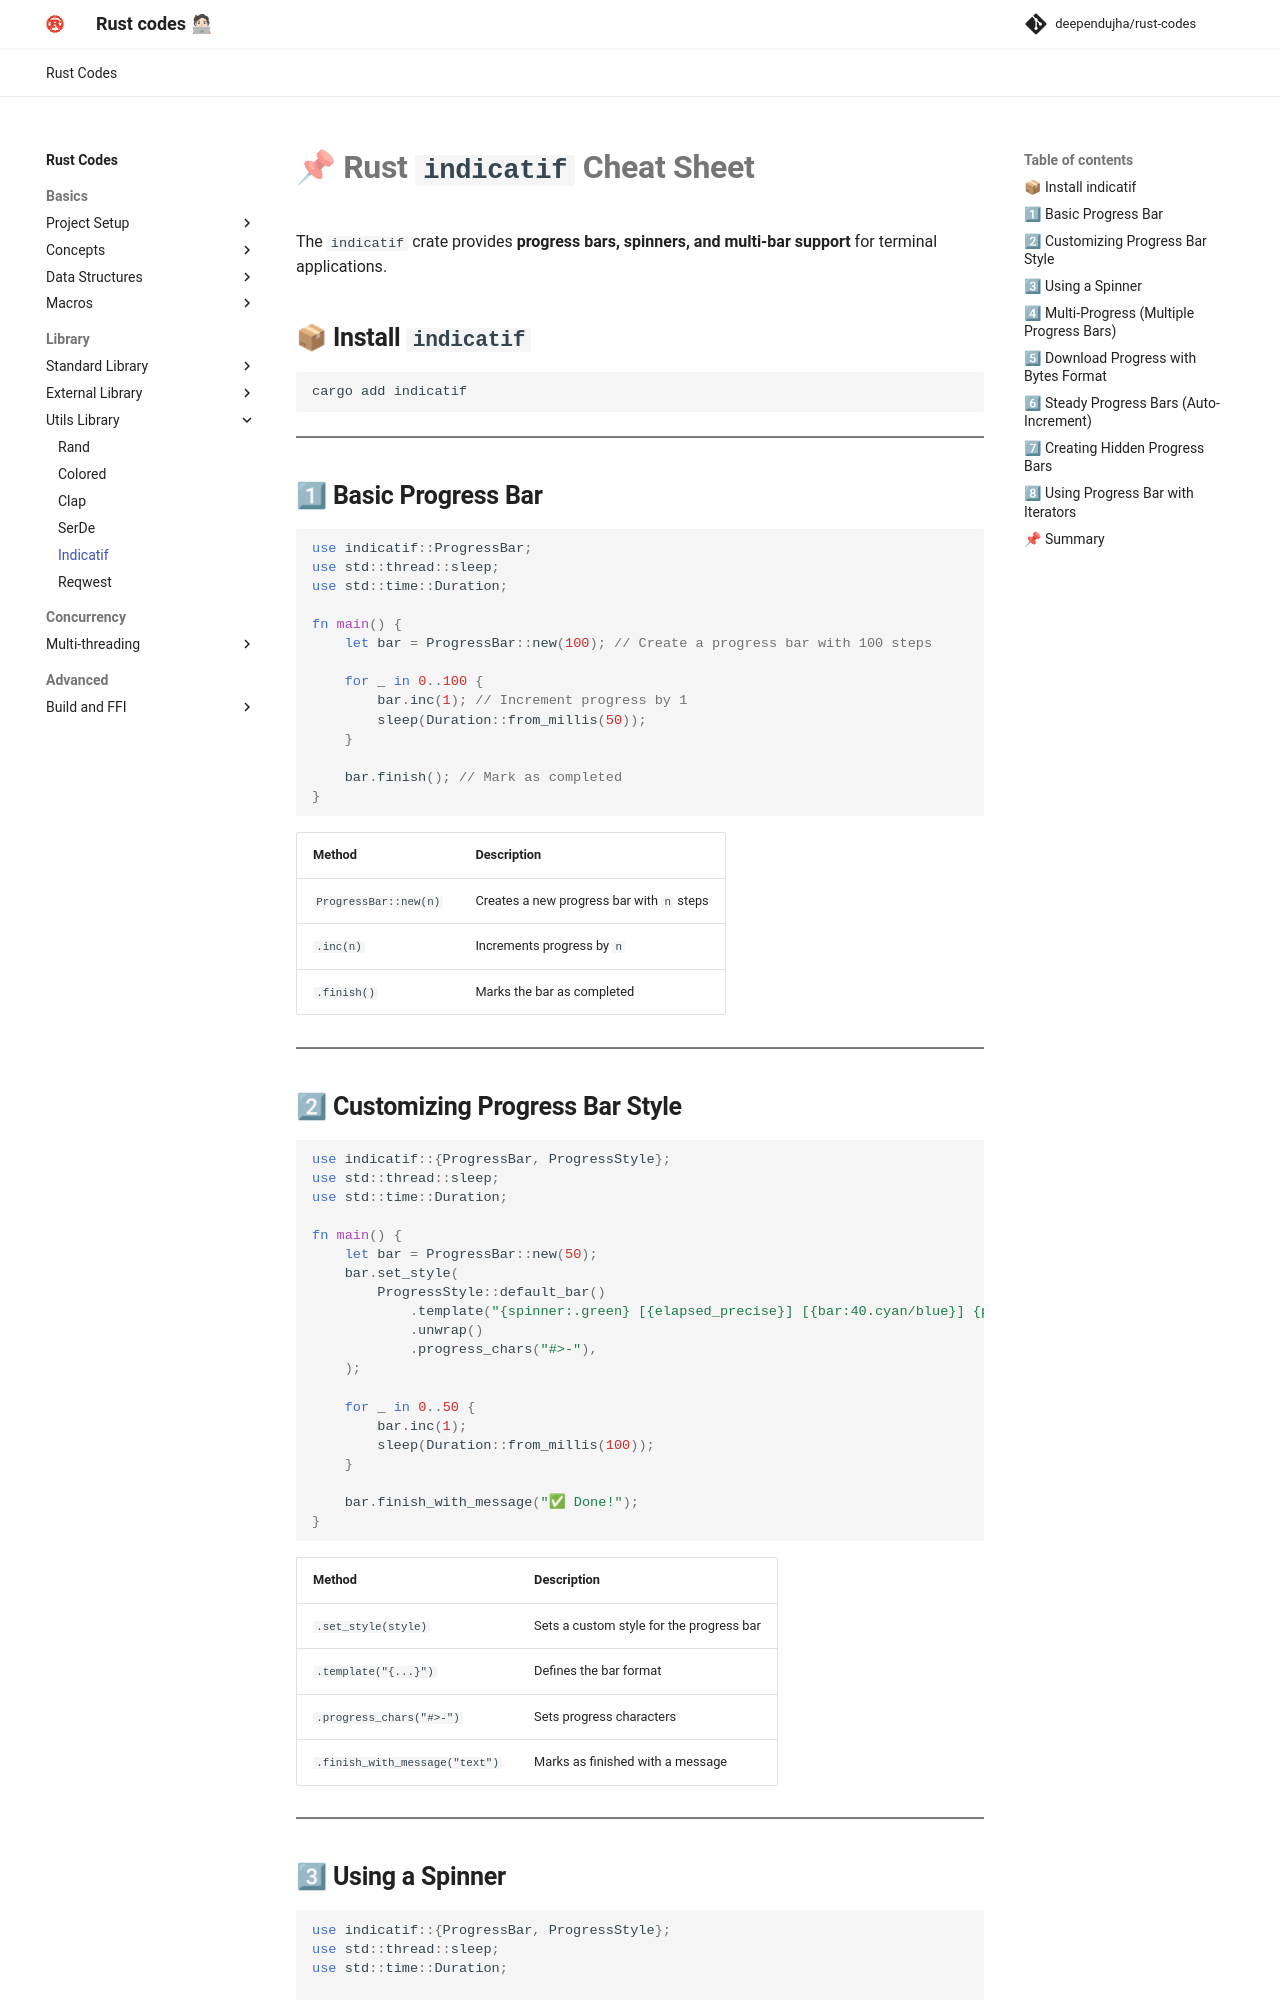

repository: deependujha/rust-codes · page: 02-library/03-utils-library/04-indicatif/index.html · generator: mkdocs

# **📌 Rust `indicatif` Cheat Sheet**  

The `indicatif` crate provides **progress bars, spinners, and multi-bar support** for terminal applications.

## **📦 Install `indicatif`**

```bash
cargo add indicatif
```

---

## **1⃣ Basic Progress Bar**

```rust
use indicatif::ProgressBar;
use std::thread::sleep;
use std::time::Duration;

fn main() {
    let bar = ProgressBar::new(100); // Create a progress bar with 100 steps

    for _ in 0..100 {
        bar.inc(1); // Increment progress by 1
        sleep(Duration::from_millis(50));
    }

    bar.finish(); // Mark as completed
}
```

| Method | Description |
|--------|------------|
| `ProgressBar::new(n)` | Creates a new progress bar with `n` steps |
| `.inc(n)` | Increments progress by `n` |
| `.finish()` | Marks the bar as completed |

---

## **2⃣ Customizing Progress Bar Style**

```rust
use indicatif::{ProgressBar, ProgressStyle};
use std::thread::sleep;
use std::time::Duration;

fn main() {
    let bar = ProgressBar::new(50);
    bar.set_style(
        ProgressStyle::default_bar()
            .template("{spinner:.green} [{elapsed_precise}] [{bar:40.cyan/blue}] {pos:>3}/{len} ({eta})")
            .unwrap()
            .progress_chars("#>-"),
    );

    for _ in 0..50 {
        bar.inc(1);
        sleep(Duration::from_millis(100));
    }

    bar.finish_with_message("✅ Done!");
}
```

| Method | Description |
|--------|------------|
| `.set_style(style)` | Sets a custom style for the progress bar |
| `.template("{...}")` | Defines the bar format |
| `.progress_chars("#>-")` | Sets progress characters |
| `.finish_with_message("text")` | Marks as finished with a message |

---
